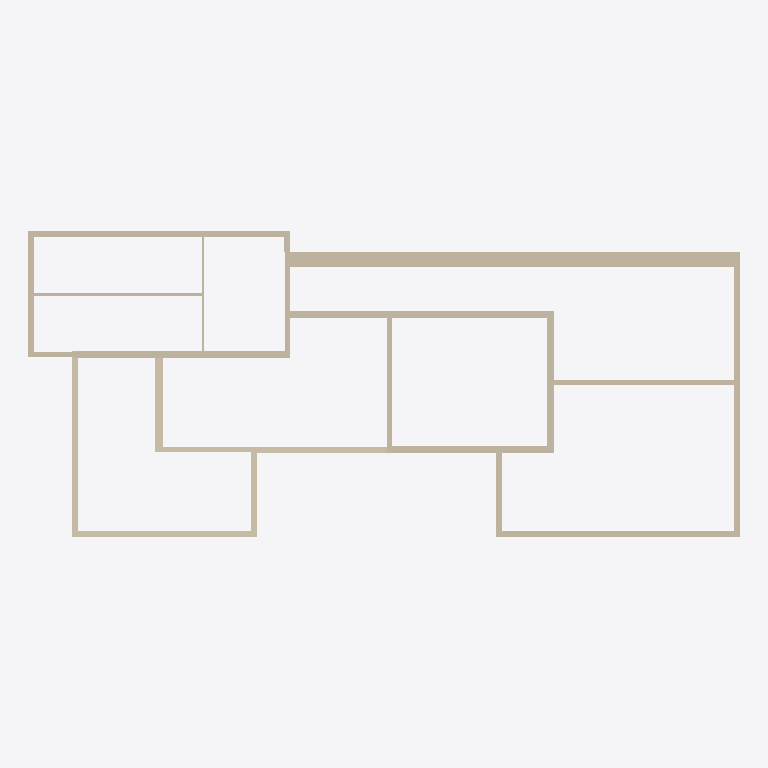
Plan cut of the same IFC building model at storey 'Level 2' (level 4.00 m, cut at 5.40 m), seen from above with north up, elements coloured by IFC class (only those large enough to see are counted): 23 walls (beige). Cut surfaces are drawn darker.
Extent 19.4 m × 8.3 m × 8.0 m (x, y, z). Storeys (2): Level 1 at 0.00 m; Level 2 at 4.00 m. Elements (40): 40 IfcWall.

HEADER;
FILE_DESCRIPTION(('ViewDefinition [DesignTransferView_V1.0]','ExchangeRequirement []'),'2;1');
FILE_NAME('0001','2026-04-10T06:39:29',(''),(''),'The EXPRESS Data Manager Version 5.02.0100.07 : ','21.0.0.383 - Exporter 21.0.0.383 - Alternate UI ','');
FILE_SCHEMA(('IFC4'));
ENDSEC;
DATA;
#126=IFCPROJECT('0o4S74k7jDoumM5dO16C2R',#42,'0001',$,$,'Project Name','Project Status',(#114,#123),#109);
#170=IFCSITE('0o4S74k7jDoumM5dO16C2P',#42,'Default',$,$,#169,$,$,.ELEMENT.,(42,21,31,181945),(-71,-3,-24,-263305),0.0,$,$);
#141=IFCBUILDING('0o4S74k7jDoumM5dO16C2Q',#42,'',$,$,#33,$,'',.ELEMENT.,$,$,#137);
#154=IFCBUILDINGSTOREY('0o4S74k7jDoumM5dR_vpvS',#42,'Level 1',$,'Level:8mm Head',#152,$,'Level 1',.ELEMENT.,0.0);
#160=IFCBUILDINGSTOREY('0o4S74k7jDoumM5dR_vptT',#42,'Level 2',$,'Level:8mm Head',#159,$,'Level 2',.ELEMENT.,3999.99999999982);
#3909=IFCWALL('1dGhQyeQfFTwbjFAnc9Gee',#42,'Basic Wall:CW 102-85-215p:348902',$,'Basic Wall:CW 102-85-215p',#3881,#3904,'348902',.NOTDEFINED.);
#3806=IFCWALL('1dGhQyeQfFTwbjFAnc9Geh',#42,'Basic Wall:Concrete C.I.P 200mm wall:348901',$,'Basic Wall:Concrete C.I.P 200mm wall',#3778,#3801,'348901',.NOTDEFINED.);
#4012=IFCWALL('1dGhQyeQfFTwbjFAnc9Gef',#42,'Basic Wall:150mm masonry:348903',$,'Basic Wall:150mm masonry',#3984,#4007,'348903',.NOTDEFINED.);
#3287=IFCWALL('1dGhQyeQfFTwbjFAnc9GeG',#42,'Basic Wall:150mm masonry:348894',$,'Basic Wall:150mm masonry',#3258,#3282,'348894',.NOTDEFINED.);
#3497=IFCWALL('1dGhQyeQfFTwbjFAnc9Gek',#42,'Basic Wall:Concrete C.I.P 200mm wall:348896',$,'Basic Wall:Concrete C.I.P 200mm wall',#3469,#3492,'348896',.NOTDEFINED.);
#4115=IFCWALL('1dGhQyeQfFTwbjFAnc9Gec',#42,'Basic Wall:150mm masonry:348904',$,'Basic Wall:150mm masonry',#4087,#4110,'348904',.NOTDEFINED.);
#4939=IFCWALL('1dGhQyeQfFTwbjFAnc9Gew',#42,'Basic Wall:Concrete C.I.P 200mm wall:348916',$,'Basic Wall:Concrete C.I.P 200mm wall',#4911,#4934,'348916',.NOTDEFINED.);
#2018=IFCWALL('1dGhQyeQfFTwbjFAnc9HHE',#42,'Basic Wall:150mm masonry:347264',$,'Basic Wall:150mm masonry',#1990,#2013,'347264',.NOTDEFINED.);
#2119=IFCWALL('1dGhQyeQfFTwbjFAnc9HGy',#42,'Basic Wall:150mm masonry:347378',$,'Basic Wall:150mm masonry',#2091,#2114,'347378',.NOTDEFINED.);
#3703=IFCWALL('1dGhQyeQfFTwbjFAnc9Geg',#42,'Basic Wall:Concrete C.I.P 200mm wall:348900',$,'Basic Wall:Concrete C.I.P 200mm wall',#3675,#3698,'348900',.NOTDEFINED.);
#4424=IFCWALL('1dGhQyeQfFTwbjFAnc9GeW',#42,'Basic Wall:Interior - 138mm Partition (1-hr):348910',$,'Basic Wall:Interior - 138mm Partition (1-hr)',#4396,#4419,'348910',.NOTDEFINED.);
#3084=IFCWALL('1dGhQyeQfFTwbjFAnc9GY1',#42,'Basic Wall:150mm masonry:348239',$,'Basic Wall:150mm masonry',#3056,#3079,'348239',.NOTDEFINED.);
#927=IFCWALL('1dGhQyeQfFTwbjFAnc9H9G',#42,'Basic Wall:Concrete C.I.P 200mm wall:346782',$,'Basic Wall:Concrete C.I.P 200mm wall',#899,#922,'346782',.NOTDEFINED.);
#3600=IFCWALL('1dGhQyeQfFTwbjFAnc9Gel',#42,'Basic Wall:150mm masonry:348897',$,'Basic Wall:150mm masonry',#3572,#3595,'348897',.NOTDEFINED.);
#4321=IFCWALL('1dGhQyeQfFTwbjFAnc9GeZ',#42,'Basic Wall:Interior - 138mm Partition (1-hr):348909',$,'Basic Wall:Interior - 138mm Partition (1-hr)',#4293,#4316,'348909',.NOTDEFINED.);
#4630=IFCWALL('1dGhQyeQfFTwbjFAnc9Ge_',#42,'Basic Wall:Interior - 79mm Partition (1-hr):348912',$,'Basic Wall:Interior - 79mm Partition (1-hr)',#4602,#4625,'348912',.NOTDEFINED.);
#2220=IFCWALL('1dGhQyeQfFTwbjFAnc9HNV',#42,'Basic Wall:150mm masonry:347409',$,'Basic Wall:150mm masonry',#2192,#2215,'347409',.NOTDEFINED.);
#1034=IFCWALL('1dGhQyeQfFTwbjFAnc9H8A',#42,'Basic Wall:Generic - 140mm Masonry:346820',$,'Basic Wall:Generic - 140mm Masonry',#1000,#1029,'346820',.NOTDEFINED.);
#4218=IFCWALL('1dGhQyeQfFTwbjFAnc9Ged',#42,'Basic Wall:150mm masonry:348905',$,'Basic Wall:150mm masonry',#4190,#4213,'348905',.NOTDEFINED.);
#4733=IFCWALL('1dGhQyeQfFTwbjFAnc9Ge$',#42,'Basic Wall:Generic - 140mm Masonry:348913',$,'Basic Wall:Generic - 140mm Masonry',#4705,#4728,'348913',.NOTDEFINED.);
#4836=IFCWALL('1dGhQyeQfFTwbjFAnc9Gey',#42,'Basic Wall:150mm masonry:348914',$,'Basic Wall:150mm masonry',#4808,#4831,'348914',.NOTDEFINED.);
#4527=IFCWALL('1dGhQyeQfFTwbjFAnc9GeX',#42,'Basic Wall:Interior - 79mm Partition (1-hr):348911',$,'Basic Wall:Interior - 79mm Partition (1-hr)',#4499,#4522,'348911',.NOTDEFINED.);
#3394=IFCWALL('1dGhQyeQfFTwbjFAnc9GeH',#42,'Basic Wall:150mm masonry:348895',$,'Basic Wall:150mm masonry',#3366,#3389,'348895',.NOTDEFINED.);
ENDSEC;
